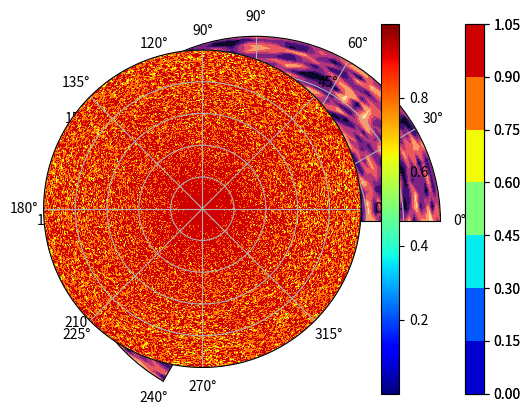

Here is the Python script that generated this plot:
import numpy as np
import matplotlib.pyplot as plt
import matplotlib.cm as cm


a = np.linspace(0,4*np.pi/3,50)
b = np.linspace(0,1,50)
A, B = np.meshgrid(a, b)
c = np.random.random(A.shape)

# plotting
ax = plt.subplot(111, polar=True)
ax.set_yticklabels([])
ctf = ax.contourf(a, b, c, cmap=cm.magma_r)
plt.colorbar(ctf)
plt.axis([0,4*np.pi/3,0,1])
plt.show()

a = np.linspace(0,2*np.pi,500)
b = np.linspace(0,2.5,1000)
A, B = np.meshgrid(a, b)
c = np.random.random(A.shape)

# plotting
ax = plt.subplot(111, polar=True)
ax.set_yticklabels([])
ctf = ax.contourf(a, b, c, cmap=cm.jet)
plt.colorbar(ctf)
plt.axis([0,2*np.pi,0,2.5])
plt.show()

plt.imshow(c,cmap=cm.jet)
plt.colorbar()
plt.show()

